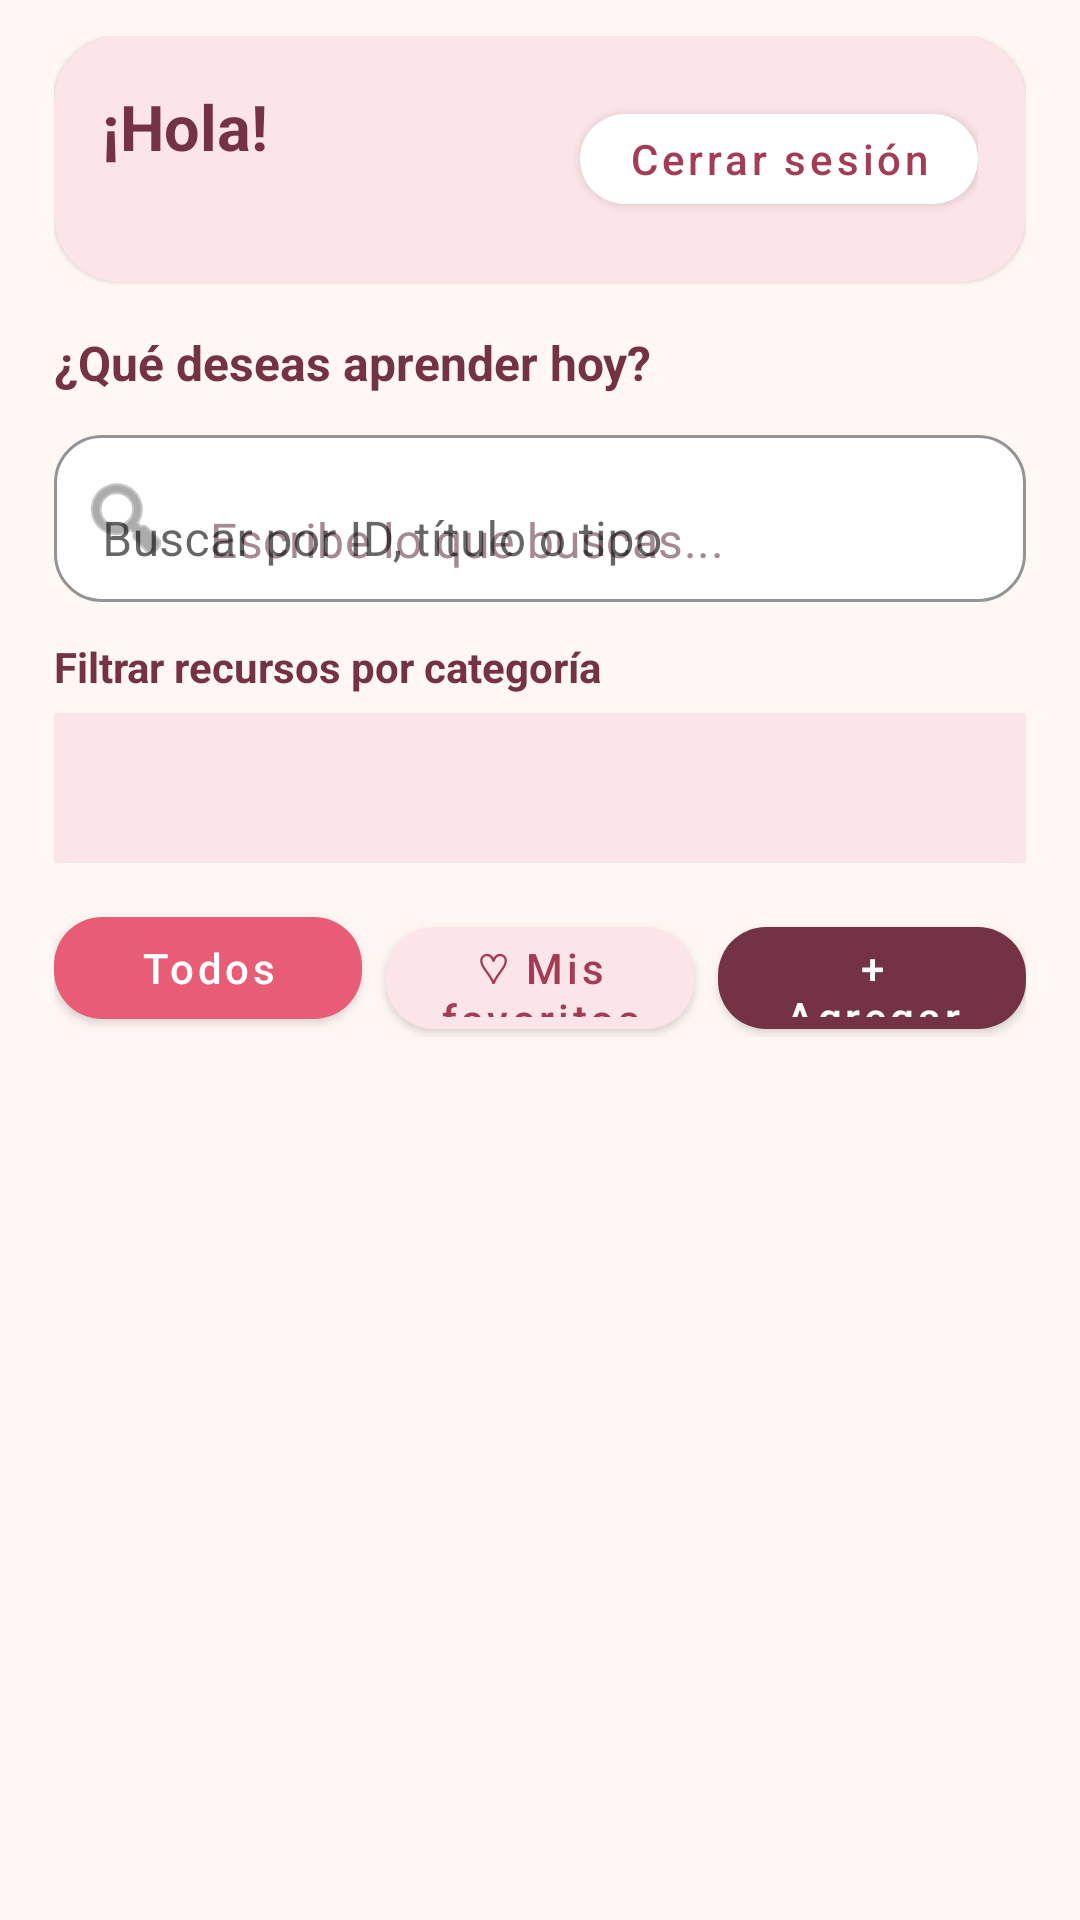

Produce the Android XML layout that renders to this screen, including the resource entries it uses.
<!-- AndroidManifest.xml: application theme Theme.AprendeApp -->
<!-- res/layout/activity_resources.xml -->
<?xml version="1.0" encoding="utf-8"?>
<LinearLayout xmlns:android="http://schemas.android.com/apk/res/android"
    xmlns:app="http://schemas.android.com/apk/res-auto"
    android:id="@+id/rootResources"
    android:layout_width="match_parent"
    android:layout_height="match_parent"
    android:orientation="vertical"
    android:background="#FFF7F4"
    android:paddingStart="18dp"
    android:paddingTop="12dp"
    android:paddingEnd="18dp"
    android:paddingBottom="8dp">

    
    <com.google.android.material.card.MaterialCardView
        android:layout_width="match_parent"
        android:layout_height="wrap_content"
        app:cardBackgroundColor="#FCE5E8"
        app:cardCornerRadius="22dp"
        app:cardElevation="1dp">

        <LinearLayout
            android:layout_width="match_parent"
            android:layout_height="wrap_content"
            android:gravity="center_vertical"
            android:orientation="horizontal"
            android:padding="16dp">

            <LinearLayout
                android:layout_width="0dp"
                android:layout_height="wrap_content"
                android:layout_weight="1"
                android:orientation="vertical">

                <TextView
                    android:id="@+id/txtWelcome"
                    android:layout_width="match_parent"
                    android:layout_height="wrap_content"
                    android:text="¡Hola!"
                    android:textColor="#743344"
                    android:textSize="21sp"
                    android:textStyle="bold" />

                <TextView
                    android:id="@+id/txtRole"
                    android:layout_width="wrap_content"
                    android:layout_height="wrap_content"
                    android:layout_marginTop="4dp"
                    android:textColor="#A45B6B"
                    android:textSize="13sp" />
            </LinearLayout>

            <com.google.android.material.button.MaterialButton
                android:id="@+id/btnLogout"
                android:layout_width="wrap_content"
                android:layout_height="42dp"
                android:text="@string/logout"
                android:textAllCaps="false"
                android:textColor="#A33D55"
                app:backgroundTint="#FFFFFF"
                app:cornerRadius="18dp" />

        </LinearLayout>
    </com.google.android.material.card.MaterialCardView>

    
    <TextView
        android:layout_width="match_parent"
        android:layout_height="wrap_content"
        android:layout_marginTop="16dp"
        android:text="¿Qué deseas aprender hoy?"
        android:textColor="#743344"
        android:textSize="16sp"
        android:textStyle="bold" />

    <com.google.android.material.textfield.TextInputLayout
        android:layout_width="match_parent"
        android:layout_height="wrap_content"
        android:layout_marginTop="8dp"
        android:hint="Buscar por ID, título o tipo"
        app:boxBackgroundColor="#FFFFFF"
        app:boxBackgroundMode="outline"
        app:boxCornerRadiusBottomEnd="16dp"
        app:boxCornerRadiusBottomStart="16dp"
        app:boxCornerRadiusTopEnd="16dp"
        app:boxCornerRadiusTopStart="16dp"
        app:boxStrokeColor="#E85D75"
        app:hintTextColor="#A64D65"
        app:startIconDrawable="@android:drawable/ic_menu_search">

        <com.google.android.material.textfield.TextInputEditText
            android:id="@+id/edtSearch"
            android:layout_width="match_parent"
            android:layout_height="wrap_content"
            android:hint="Escribe lo que buscas..."
            android:singleLine="true"
            android:imeOptions="actionSearch"
            android:textColor="#49353A"
            android:textColorHint="#A58B91"
            android:inputType="text" />

    </com.google.android.material.textfield.TextInputLayout>

    
    <TextView
        android:layout_width="match_parent"
        android:layout_height="wrap_content"
        android:layout_marginTop="12dp"
        android:text="Filtrar recursos por categoría"
        android:textColor="#743344"
        android:textStyle="bold"
        android:textSize="14sp" />

    <Spinner
        android:id="@+id/spnFilter"
        android:layout_width="match_parent"
        android:layout_height="50dp"
        android:layout_marginTop="6dp"
        android:background="#FCE5E8"
        android:paddingStart="12dp"
        android:paddingEnd="12dp"
        android:spinnerMode="dropdown" />

    
    <LinearLayout
        android:layout_width="match_parent"
        android:layout_height="wrap_content"
        android:layout_marginTop="12dp"
        android:orientation="horizontal">

        <com.google.android.material.button.MaterialButton
            android:id="@+id/btnAll"
            android:layout_width="0dp"
            android:layout_height="46dp"
            android:layout_weight="1"
            android:text="Todos"
            android:textAllCaps="false"
            android:textColor="#FFFFFF"
            app:backgroundTint="#E85D75"
            app:cornerRadius="16dp" />

        <com.google.android.material.button.MaterialButton
            android:id="@+id/btnFavorites"
            android:layout_width="0dp"
            android:layout_height="46dp"
            android:layout_marginStart="8dp"
            android:layout_weight="1"
            android:text="♡ Mis favoritos"
            android:textAllCaps="false"
            android:textColor="#A33D55"
            app:backgroundTint="#FCE5E8"
            app:cornerRadius="16dp" />

        <com.google.android.material.button.MaterialButton
            android:id="@+id/btnAdd"
            android:layout_width="0dp"
            android:layout_height="46dp"
            android:layout_marginStart="8dp"
            android:layout_weight="1"
            android:text="+ Agregar"
            android:textAllCaps="false"
            android:textColor="#FFFFFF"
            app:backgroundTint="#743344"
            app:cornerRadius="16dp" />

    </LinearLayout>

    <ProgressBar
        android:id="@+id/progress"
        android:layout_width="wrap_content"
        android:layout_height="wrap_content"
        android:layout_gravity="center"
        android:layout_marginTop="8dp"
        android:indeterminateTint="#E85D75"
        android:visibility="gone" />

    <TextView
        android:id="@+id/txtEmpty"
        android:layout_width="match_parent"
        android:layout_height="wrap_content"
        android:gravity="center"
        android:padding="24dp"
        android:text="@string/empty"
        android:textColor="#8D7478"
        android:visibility="gone"
        android:accessibilityLiveRegion="polite" />

    
    <androidx.recyclerview.widget.RecyclerView
        android:id="@+id/recyclerResources"
        android:layout_width="match_parent"
        android:layout_height="0dp"
        android:layout_weight="1"
        android:clipToPadding="false"
        android:paddingTop="12dp"
        android:paddingBottom="12dp" />

</LinearLayout>
<!-- resources referenced by this layout -->
<resources>
  <string name="empty">No hay recursos para mostrar.</string>
  <string name="logout">Cerrar sesión</string>
  <style name="Theme.AprendeApp" parent="Theme.MaterialComponents.DayNight.NoActionBar">
          <item name="colorPrimary">#7C4DFF</item>
          <item name="colorPrimaryVariant">#512DA8</item>
          <item name="colorSecondary">#FFB74D</item>
          <item name="android:statusBarColor">#512DA8</item>
          <item name="android:navigationBarColor">#FFFFFF</item>
          <item name="android:windowLightNavigationBar">true</item>
      </style>
</resources>
